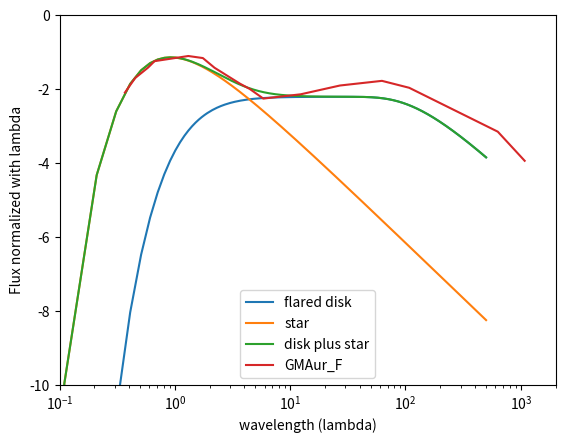

Python code for this plot:
import numpy as np
import math ## needed this for code to work on my version
import matplotlib.pyplot as plt
import re

#****************************** Disk Parameters****************************************
 
#Define the power law, scaling for the disk emission, and number of radial steps from .07 AU to 200. AU, with step size .05 AU
tpow=-0.5	#defines the power law for the disk temperature profile
Dscale=0.25   #scales the strength of the disk emission relative to the star
Rstepsize=0.05   #the width of each annulus in AU
Rsub=0.07    #the sublimation radius
Rend=200  #ending the disk at 200AU
RstepNumber= int(round( (Rend-Rsub)/Rstepsize  ) ) #Gives integer number of steps from 0.7-200 AU
 
#Define numpy arrays for starting radius, area, and temperature of each annulus, then fill the arrays
R=[] # range(RstepNumber)  # will be inner radius of annulus
Area=[] #=range(RstepNumber-1) # area of annulus , since total lum  ~ I x area
Temp=[] #=range(RstepNumber-1) #Average temperature of our annuli

Rdisk = Rsub
for j in range(0,RstepNumber):
  R.append(Rdisk)
  Rdisk= Rdisk + Rstepsize
 
for j in range(0,RstepNumber-1):
  Area.append((R[j+1]**2- R[j]**2))
  Rmid= (R[j+1] + R[j])/2.0
  Temp.append(1800*(Rmid/Rsub)**(tpow))

  #***** FLUX FROM DISK *************
 
wstart=10e-9  # starting wavelength in m
wend=500e-6   #end wavelength in m
wstep =100e-9  #step for wavelength in m
wstepNumber=int(round( (wend-wstart)/wstep) )
 
wavePlot=[] # save wavelengths in array for easy plotting
Fdisk=[]  # will be the total disk luminosity per wavelength, summed up from all the annuli
Fstar=[]  # the star's luminosity per wavelength
 
Sumstar=0
Sumdisk=0

#define some values for the Planck function

def PlanckLaw(T, wave):
    c=1.1927*10**-16 #2hc^2
    d=.014394135  #hc/Kb
    if (d/(T*wave))>500:  #Put in this condition to avoid getting overflow of digits in exponential
        return 0
    else:
        B= ((c/wave)**5)*(math.exp(d/(T*wave)) - 1 )**-1
        return B

#Fill the wavelength, disk luminosity, and star luminosity arrays
wave=wstart
for i in range(0, wstepNumber):
    wavePlot.append(wave)
    F_annuli=0
    Fstar.append(PlanckLaw(4000,wavePlot[i]))
    Sumstar=Fstar[i] + Sumstar
    for j in range(0,RstepNumber-1):
            F_annuli=PlanckLaw(Temp[j],wavePlot[i])*Area[j] + F_annuli

    Fdisk.append(F_annuli)
    wave= wave + wstep
    Sumdisk=Fdisk[i]+Sumdisk


 
# NORMALIZE ALL THE FLUXES and scale disk flux strength to DScale
Fstar=np.array(Fstar)/Sumstar
Fdisk=Dscale*np.array(Fdisk)/Sumdisk
Ftotal= Fstar + Fdisk

# DATA POINTS FOR GM AUR, wavelength in microns, lambda Flambda in ergs/s/cm^2
 
#GMAur_L=[0.36890015,0.45258972,5.86E-01,0.666506,1.3083931,1.7492352,2.2092927,3.6587987,4.4578514,5.849414,12.335447,27.036976,62.506542,107.64069,631.3774,1079.9856]
GMAur_L=[0.36890015,0.45258972,5.86e-01,0.666506,1.3083931,1.7492352,2.2092927,3.6587987,4.4578514,5.849414,12.335447,27.036976,62.506542,107.64069,631.3774,1079.9856]
#GMAur_F=[7.08E-11,1.75E-10,3.36E-10,5.01E-10,6.91E-10,6.08E-10,3.32E-10,1.24E-10,8.89E-11,4.87E-11,6.36E-11,1.10E-10,1.47E-10,9.55E-11,6.20E-12,1.01E-12]
GMAur_F=[7.08e-11,1.75e-10,3.36e-10,5.01e-10,6.91e-10,6.08e-10,3.32e-10,1.24e-10,8.89e-11,4.87e-11,6.36e-11,1.10e-10,1.47e-10,9.55e-11,6.20e-12,1.01e-12]
#print(GMAur_F)
#print(GMAur_L)

GMAur_Ffixed = np.array(GMAur_F, dtype=np.float64)

## Flux (F) at given wavelengths (L)
##Make the flux match at relevant wavelengths
##you have to match it to the <1 microns and say that that is ONLY the sun's impact.

####### My attempt at repeating the process for GMAur #######
##First, we must normalize!!

##C = Ftotal/GMAur_F
##I'm going to choose the first GMAur_L point for my ~.35 micron point, and the
# first GMAur_F point for my relative flux at that point.
C = Ftotal[3]/GMAur_F[0]
print(C) # 115821482.79139154

#print(wavePlot[35]) ## this is the array i found initially. it's 10x too big
#print(wavePlot[3]) ## so the relative flux is Ftotal[3]


## i played around with the range here, frmo printing the whole array, to limiting it lower and higher.
#for i in range(0, 15):
#  print(wavePlot[i])


GMAur_F= C*np.array(GMAur_F) #Scale the GM Aur fluxes to match model SED fluxes at ~0.35 micron

##Back to lab notes

# Change wavelengths to microns, and define new arrays that equal "lambdaxF_lambda"
wavePlot=np.array(wavePlot)*10**6
LFdisk=np.array(Fdisk)*np.array(wavePlot)
LFstar=np.array(Fstar)*np.array(wavePlot)
LFtotal=np.array(Ftotal)*np.array(wavePlot)
 
plt.plot(wavePlot,np.log10(LFdisk), label="flared disk")
plt.plot(wavePlot,np.log10(LFstar), label="star")
plt.plot(wavePlot,np.log10(LFtotal), label="disk plus star")
plt.plot(GMAur_L,np.log10(GMAur_F), label="GMAur_F")
plt.xlim([.1,2000])
plt.xscale('log')
plt.ylim([-10,0])
plt.legend(loc='best',prop={'size': 10})
plt.xlabel('wavelength (lambda)')
plt.ylabel('Flux normalized with lambda')
plt.show()
